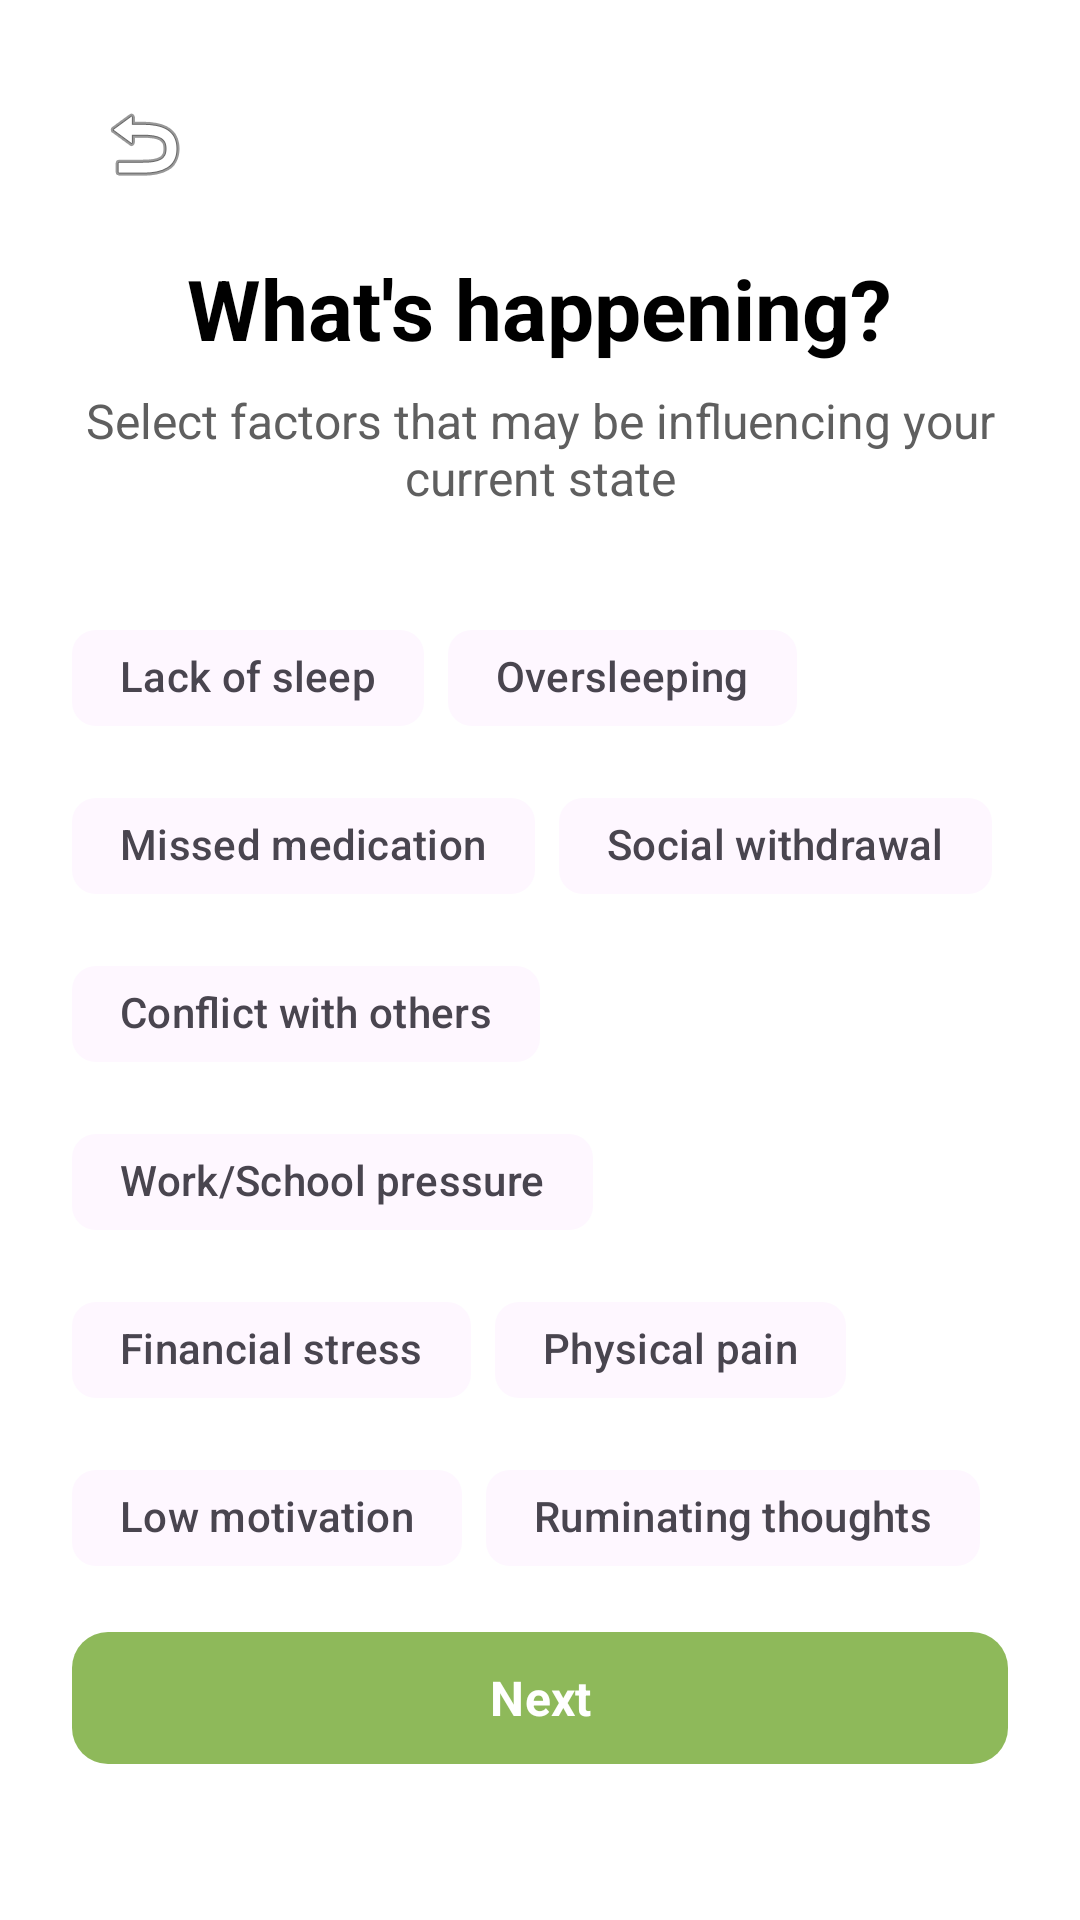

Layout XML and referenced resources for this Android screen:
<!-- AndroidManifest.xml: application theme Theme.SteadyMe -->
<!-- res/layout/activity_reasons.xml -->
<?xml version="1.0" encoding="utf-8"?>
<androidx.constraintlayout.widget.ConstraintLayout xmlns:android="http://schemas.android.com/apk/res/android"
    xmlns:app="http://schemas.android.com/apk/res-auto"
    xmlns:tools="http://schemas.android.com/tools"
    android:layout_width="match_parent"
    android:layout_height="match_parent"
    android:background="@color/white"
    android:padding="24dp">

    <ImageButton
        android:id="@+id/btnBackReasons"
        android:layout_width="48dp"
        android:layout_height="48dp"
        android:background="?attr/selectableItemBackgroundBorderless"
        android:src="@android:drawable/ic_menu_revert"
        android:contentDescription="Back"
        app:layout_constraintStart_toStartOf="parent"
        app:layout_constraintTop_toTopOf="parent" />

    <TextView
        android:id="@+id/tvReasonsTitle"
        android:layout_width="wrap_content"
        android:layout_height="wrap_content"
        android:layout_marginTop="60dp"
        android:text="What's happening?"
        android:textColor="@color/black"
        android:textSize="28sp"
        android:textStyle="bold"
        app:layout_constraintEnd_toEndOf="parent"
        app:layout_constraintStart_toStartOf="parent"
        app:layout_constraintTop_toTopOf="parent" />

    <TextView
        android:id="@+id/tvReasonsSubtitle"
        android:layout_width="0dp"
        android:layout_height="wrap_content"
        android:layout_marginTop="8dp"
        android:gravity="center"
        android:text="Select factors that may be influencing your current state"
        android:textColor="@color/text_secondary"
        android:textSize="16sp"
        app:layout_constraintEnd_toEndOf="parent"
        app:layout_constraintStart_toStartOf="parent"
        app:layout_constraintTop_toBottomOf="@id/tvReasonsTitle" />

    <androidx.core.widget.NestedScrollView
        android:layout_width="0dp"
        android:layout_height="0dp"
        android:layout_marginTop="32dp"
        android:layout_marginBottom="16dp"
        app:layout_constraintBottom_toTopOf="@id/btnNextReasons"
        app:layout_constraintEnd_toEndOf="parent"
        app:layout_constraintStart_toStartOf="parent"
        app:layout_constraintTop_toBottomOf="@id/tvReasonsSubtitle">

        <com.google.android.material.chip.ChipGroup
            android:id="@+id/chipGroupReasons"
            android:layout_width="match_parent"
            android:layout_height="wrap_content"
            app:chipSpacingHorizontal="8dp"
            app:chipSpacingVertical="8dp">

            
            <com.google.android.material.chip.Chip
                style="@style/Widget.Material3.Chip.Filter"
                android:layout_width="wrap_content"
                android:layout_height="wrap_content"
                android:text="Lack of sleep"
                app:chipBackgroundColor="@color/gray_100"
                app:chipStrokeWidth="0dp"
                app:shapeAppearanceOverlay="@style/ShapeAppearance.SteadyMe.Capsule" />

            <com.google.android.material.chip.Chip
                style="@style/Widget.Material3.Chip.Filter"
                android:layout_width="wrap_content"
                android:layout_height="wrap_content"
                android:text="Oversleeping"
                app:chipBackgroundColor="@color/gray_100"
                app:chipStrokeWidth="0dp"
                app:shapeAppearanceOverlay="@style/ShapeAppearance.SteadyMe.Capsule" />

            <com.google.android.material.chip.Chip
                style="@style/Widget.Material3.Chip.Filter"
                android:layout_width="wrap_content"
                android:layout_height="wrap_content"
                android:text="Missed medication"
                app:chipBackgroundColor="@color/gray_100"
                app:chipStrokeWidth="0dp"
                app:shapeAppearanceOverlay="@style/ShapeAppearance.SteadyMe.Capsule" />

            <com.google.android.material.chip.Chip
                style="@style/Widget.Material3.Chip.Filter"
                android:layout_width="wrap_content"
                android:layout_height="wrap_content"
                android:text="Social withdrawal"
                app:chipBackgroundColor="@color/gray_100"
                app:chipStrokeWidth="0dp"
                app:shapeAppearanceOverlay="@style/ShapeAppearance.SteadyMe.Capsule" />

            <com.google.android.material.chip.Chip
                style="@style/Widget.Material3.Chip.Filter"
                android:layout_width="wrap_content"
                android:layout_height="wrap_content"
                android:text="Conflict with others"
                app:chipBackgroundColor="@color/gray_100"
                app:chipStrokeWidth="0dp"
                app:shapeAppearanceOverlay="@style/ShapeAppearance.SteadyMe.Capsule" />

            <com.google.android.material.chip.Chip
                style="@style/Widget.Material3.Chip.Filter"
                android:layout_width="wrap_content"
                android:layout_height="wrap_content"
                android:text="Work/School pressure"
                app:chipBackgroundColor="@color/gray_100"
                app:chipStrokeWidth="0dp"
                app:shapeAppearanceOverlay="@style/ShapeAppearance.SteadyMe.Capsule" />

            <com.google.android.material.chip.Chip
                style="@style/Widget.Material3.Chip.Filter"
                android:layout_width="wrap_content"
                android:layout_height="wrap_content"
                android:text="Financial stress"
                app:chipBackgroundColor="@color/gray_100"
                app:chipStrokeWidth="0dp"
                app:shapeAppearanceOverlay="@style/ShapeAppearance.SteadyMe.Capsule" />

            <com.google.android.material.chip.Chip
                style="@style/Widget.Material3.Chip.Filter"
                android:layout_width="wrap_content"
                android:layout_height="wrap_content"
                android:text="Physical pain"
                app:chipBackgroundColor="@color/gray_100"
                app:chipStrokeWidth="0dp"
                app:shapeAppearanceOverlay="@style/ShapeAppearance.SteadyMe.Capsule" />

            <com.google.android.material.chip.Chip
                style="@style/Widget.Material3.Chip.Filter"
                android:layout_width="wrap_content"
                android:layout_height="wrap_content"
                android:text="Low motivation"
                app:chipBackgroundColor="@color/gray_100"
                app:chipStrokeWidth="0dp"
                app:shapeAppearanceOverlay="@style/ShapeAppearance.SteadyMe.Capsule" />

            <com.google.android.material.chip.Chip
                style="@style/Widget.Material3.Chip.Filter"
                android:layout_width="wrap_content"
                android:layout_height="wrap_content"
                android:text="Ruminating thoughts"
                app:chipBackgroundColor="@color/gray_100"
                app:chipStrokeWidth="0dp"
                app:shapeAppearanceOverlay="@style/ShapeAppearance.SteadyMe.Capsule" />

            <com.google.android.material.chip.Chip
                style="@style/Widget.Material3.Chip.Filter"
                android:layout_width="wrap_content"
                android:layout_height="wrap_content"
                android:text="Routine change"
                app:chipBackgroundColor="@color/gray_100"
                app:chipStrokeWidth="0dp"
                app:shapeAppearanceOverlay="@style/ShapeAppearance.SteadyMe.Capsule" />

            <com.google.android.material.chip.Chip
                style="@style/Widget.Material3.Chip.Filter"
                android:layout_width="wrap_content"
                android:layout_height="wrap_content"
                android:text="Alcohol/Caffeine"
                app:chipBackgroundColor="@color/gray_100"
                app:chipStrokeWidth="0dp"
                app:shapeAppearanceOverlay="@style/ShapeAppearance.SteadyMe.Capsule" />

            
            <com.google.android.material.chip.Chip
                style="@style/Widget.Material3.Chip.Filter"
                android:layout_width="wrap_content"
                android:layout_height="wrap_content"
                android:text="Productive day"
                app:chipBackgroundColor="@color/gray_100"
                app:chipStrokeWidth="0dp"
                app:shapeAppearanceOverlay="@style/ShapeAppearance.SteadyMe.Capsule" />

            <com.google.android.material.chip.Chip
                style="@style/Widget.Material3.Chip.Filter"
                android:layout_width="wrap_content"
                android:layout_height="wrap_content"
                android:text="Good social time"
                app:chipBackgroundColor="@color/gray_100"
                app:chipStrokeWidth="0dp"
                app:shapeAppearanceOverlay="@style/ShapeAppearance.SteadyMe.Capsule" />

            <com.google.android.material.chip.Chip
                style="@style/Widget.Material3.Chip.Filter"
                android:layout_width="wrap_content"
                android:layout_height="wrap_content"
                android:text="Personal achievement"
                app:chipBackgroundColor="@color/gray_100"
                app:chipStrokeWidth="0dp"
                app:shapeAppearanceOverlay="@style/ShapeAppearance.SteadyMe.Capsule" />

            <com.google.android.material.chip.Chip
                style="@style/Widget.Material3.Chip.Filter"
                android:layout_width="wrap_content"
                android:layout_height="wrap_content"
                android:text="Restful sleep"
                app:chipBackgroundColor="@color/gray_100"
                app:chipStrokeWidth="0dp"
                app:shapeAppearanceOverlay="@style/ShapeAppearance.SteadyMe.Capsule" />

            <com.google.android.material.chip.Chip
                style="@style/Widget.Material3.Chip.Filter"
                android:layout_width="wrap_content"
                android:layout_height="wrap_content"
                android:text="Meaningful hobby"
                app:chipBackgroundColor="@color/gray_100"
                app:chipStrokeWidth="0dp"
                app:shapeAppearanceOverlay="@style/ShapeAppearance.SteadyMe.Capsule" />

            <com.google.android.material.chip.Chip
                style="@style/Widget.Material3.Chip.Filter"
                android:layout_width="wrap_content"
                android:layout_height="wrap_content"
                android:text="Outdoor time"
                app:chipBackgroundColor="@color/gray_100"
                app:chipStrokeWidth="0dp"
                app:shapeAppearanceOverlay="@style/ShapeAppearance.SteadyMe.Capsule" />

            <com.google.android.material.chip.Chip
                style="@style/Widget.Material3.Chip.Filter"
                android:layout_width="wrap_content"
                android:layout_height="wrap_content"
                android:text="Other"
                app:chipBackgroundColor="@color/gray_100"
                app:chipStrokeWidth="0dp"
                app:shapeAppearanceOverlay="@style/ShapeAppearance.SteadyMe.Capsule" />

        </com.google.android.material.chip.ChipGroup>
    </androidx.core.widget.NestedScrollView>

    <com.google.android.material.button.MaterialButton
        android:id="@+id/btnNextReasons"
        android:layout_width="0dp"
        android:layout_height="52dp"
        android:layout_marginBottom="24dp"
        android:text="Next"
        android:textAllCaps="false"
        android:textSize="16sp"
        android:textStyle="bold"
        app:backgroundTint="@color/primary"
        app:cornerRadius="12dp"
        app:layout_constraintBottom_toBottomOf="parent"
        app:layout_constraintEnd_toEndOf="parent"
        app:layout_constraintStart_toStartOf="parent" />

</androidx.constraintlayout.widget.ConstraintLayout>
<!-- resources referenced by this layout -->
<resources>
  <color name="primary">#8EB95A</color>
  <color name="text_secondary">#5F5F5F</color>
  <style name="Theme.SteadyMe" parent="Theme.Material3.Light.NoActionBar">
          <item name="colorPrimary">@color/primary</item>
          <item name="android:fontFamily">sans-serif</item>
          <item name="fontFamily">sans-serif</item>
          <item name="android:statusBarColor">@android:color/white</item>
          <item name="android:navigationBarColor">@android:color/white</item>
          <item name="android:windowLightStatusBar">true</item>
      </style>
  <!-- not gathered from this repository: default colours our renderer supplied (Android Studio template values) -->
  <color name="black">#FF000000</color>
  <color name="white">#FFFFFFFF</color>
</resources>
